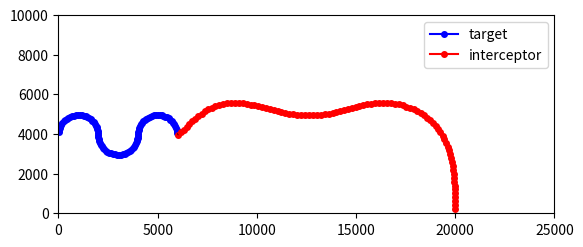

Reproduce this figure in Python.
import math
import matplotlib.pyplot as plt
import matplotlib.animation as animation

timer = 0
dt = 1

N = 5
a_n = 0
V_c = 0

target_coordinates_xy = [0.0, 4000.0]
target_velocity_magnitude = 100.0
target_velocity_norm_xy = [1.0, 0.0]
target_omega = 0.1

interceptor_coordinates_xy = [20000.0, 0.0]
interceptor_velocity_magnitude = 200.0
interceptor_velocity_xy = [0.0, interceptor_velocity_magnitude]


target_px, target_py = [], []
interceptor_px, interceptor_py = [], []
los_frames = []

prev_distance = math.dist(target_coordinates_xy, interceptor_coordinates_xy)

prev_lambda_los = math.atan2(
    target_coordinates_xy[1] - interceptor_coordinates_xy[1],
    target_coordinates_xy[0] - interceptor_coordinates_xy[0],
)

while (
    math.dist(target_coordinates_xy, interceptor_coordinates_xy)
    >= interceptor_velocity_magnitude * dt
):
    timer = timer + dt

    # Target is maneuvring
    target_velocity_norm_xy[1] = math.cos(target_omega * timer)
    target_velocity_norm_xy[0] = math.sqrt(
        1 - math.pow(target_velocity_norm_xy[1], 2))
    target_coordinates_xy[1] = target_coordinates_xy[1] + \
        (target_velocity_magnitude * target_velocity_norm_xy[1])*dt
    target_coordinates_xy[0] = target_coordinates_xy[0] + \
        (target_velocity_magnitude * target_velocity_norm_xy[0])*dt

    # Calculate the distance and the closing velocity
    distance = math.dist(target_coordinates_xy, interceptor_coordinates_xy)
    V_c = -(distance - prev_distance) / dt
    prev_distance = distance

    # Calculate the LOS angle and the rate of LOS angle change
    lambda_los = math.atan2(target_coordinates_xy[1] - interceptor_coordinates_xy[1],
                            target_coordinates_xy[0] - interceptor_coordinates_xy[0],)
    angle_diff = (lambda_los - prev_lambda_los +
                  math.pi) % (2 * math.pi) - math.pi
    lambda_dot = angle_diff / dt
    prev_lambda_los = lambda_los

    # Finally calculate the required lateral acceleration a_n
    a_n = N * V_c * lambda_dot

    # Calculate the heading of the interceptor and the angle normal to the heading to apply a_n
    theta_V = math.atan2(
        interceptor_velocity_xy[1], interceptor_velocity_xy[0])
    theta_a_n = theta_V + math.pi / 2

    # Apple the calculated lateral acceleration
    interceptor_velocity_xy[0] = interceptor_velocity_xy[0] + \
        a_n * math.cos(theta_a_n)
    interceptor_velocity_xy[1] = interceptor_velocity_xy[1] + \
        a_n * math.sin(theta_a_n)

    # Fix the velocity of interceptor to its fixed speed
    velocity_with_a_n = math.hypot(
        interceptor_velocity_xy[0], interceptor_velocity_xy[1])
    interceptor_velocity_xy[1] = (
        interceptor_velocity_magnitude * interceptor_velocity_xy[1] / velocity_with_a_n)
    interceptor_velocity_xy[0] = (
        interceptor_velocity_magnitude * interceptor_velocity_xy[0] / velocity_with_a_n)

    # Maneuver the interceptor
    interceptor_coordinates_xy[1] = (
        interceptor_coordinates_xy[1] + interceptor_velocity_xy[1] * dt)
    interceptor_coordinates_xy[0] = (
        interceptor_coordinates_xy[0] + interceptor_velocity_xy[0] * dt)

    target_px.append(target_coordinates_xy[0])
    target_py.append(target_coordinates_xy[1])
    interceptor_px.append(interceptor_coordinates_xy[0])
    interceptor_py.append(interceptor_coordinates_xy[1])
    los_frames.append(([interceptor_coordinates_xy[0], target_coordinates_xy[0]], [
                      interceptor_coordinates_xy[1], target_coordinates_xy[1]],))

fig, ax = plt.subplots()


def update(i):
    ax.cla()
    ax.plot(target_px[: i + 1], target_py[: i + 1],
            "b-o", markersize=4, label="target")
    ax.plot(interceptor_px[: i + 1], interceptor_py[: i + 1],
            "r-o", markersize=4, label="interceptor",)
    ax.plot(los_frames[i][0], los_frames[i][1], "k--", lw=0.5)
    ax.set_aspect("equal")
    ax.set_xlim(0, 25000)
    ax.set_ylim(0, 10000)
    ax.legend(loc="upper right")


ani = animation.FuncAnimation(fig, update, frames=len(target_px), interval=50)
ani.save(r"ProNav2D.gif", writer="pillow", fps=20)

plt.show()
